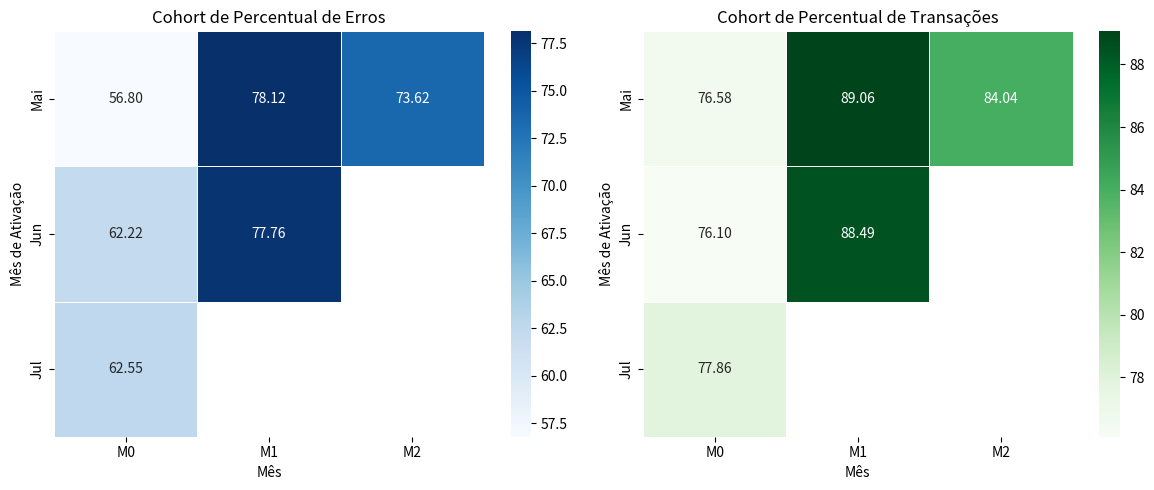
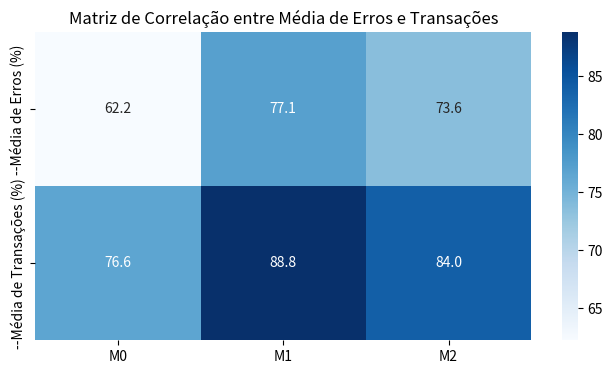

Write Python code to recreate these figures, in order.
import matplotlib.pyplot as plt
import seaborn as sns
import pandas as pd

# Dados de cohort de erros
cohort_erro_data = {
    'Mês de Ativação': ['Mai', 'Mai', 'Mai', 'Jun', 'Jun', 'Jul'],
    'Mês': ['M0', 'M1', 'M2', 'M0', 'M1', 'M0'],
    'Percentual de Erros (%)': [56.8, 78.12, 73.62, 62.22, 77.76, 62.55]
}

# Dados de cohort de transações
cohort_transacao_data = {
    'Mês de Ativação': ['Mai', 'Mai', 'Mai', 'Jun', 'Jun', 'Jul'],
    'Mês': ['M0', 'M1', 'M2', 'M0', 'M1', 'M0'],
    'Percentual de Transações (%)': [76.58, 89.06, 84.04, 76.1, 88.49, 77.86]
}

# Criar DataFrames
df_cohort_erro = pd.DataFrame(cohort_erro_data)
df_cohort_transacao = pd.DataFrame(cohort_transacao_data)

# Invertendo a ordem dos meses de ativação
df_cohort_erro['Mês de Ativação'] = pd.Categorical(df_cohort_erro['Mês de Ativação'], categories=['Jul', 'Jun', 'Mai'], ordered=True)
df_cohort_transacao['Mês de Ativação'] = pd.Categorical(df_cohort_transacao['Mês de Ativação'], categories=['Jul', 'Jun', 'Mai'], ordered=True)

# Invertendo novamente a ordem dos meses de ativação para Mai -> Jun -> Jul
df_cohort_erro['Mês de Ativação'] = pd.Categorical(df_cohort_erro['Mês de Ativação'], categories=['Mai', 'Jun', 'Jul'], ordered=True)
df_cohort_transacao['Mês de Ativação'] = pd.Categorical(df_cohort_transacao['Mês de Ativação'], categories=['Mai', 'Jun', 'Jul'], ordered=True)

# Configurar gráfico de heatmap para cohort de erros com a ordem corrigida
plt.figure(figsize=(12, 5))
plt.subplot(1, 2, 1)
cohort_erro_pivot = df_cohort_erro.pivot(index='Mês de Ativação', columns='Mês', values='Percentual de Erros (%)')
sns.heatmap(cohort_erro_pivot, annot=True, fmt=".2f", cmap="Blues", linewidths=0.5)
plt.title('Cohort de Percentual de Erros')

# Configurar gráfico de heatmap para cohort de transações com a ordem corrigida
plt.subplot(1, 2, 2)
cohort_transacao_pivot = df_cohort_transacao.pivot(index='Mês de Ativação', columns='Mês', values='Percentual de Transações (%)')
sns.heatmap(cohort_transacao_pivot, annot=True, fmt=".2f", cmap="Greens", linewidths=0.5)
plt.title('Cohort de Percentual de Transações')

plt.tight_layout()
plt.show()


# Criando o DataFrame com os dados
data = {
    "M0": [62.2, 76.6],
    "M1": [77.1, 88.8],
    "M2": [73.6, 84.0]
}

df = pd.DataFrame(data, index=["--Média de Erros (%)", "--Média de Transações (%)"])

# Criando a matriz com heatmap em tons de azul
plt.figure(figsize=(8, 4))
sns.heatmap(df, annot=True, cmap="Blues", fmt=".1f", cbar=True)

# Adicionando título
plt.title("Matriz de Correlação entre Média de Erros e Transações")

# Exibindo o gráfico
plt.show()
